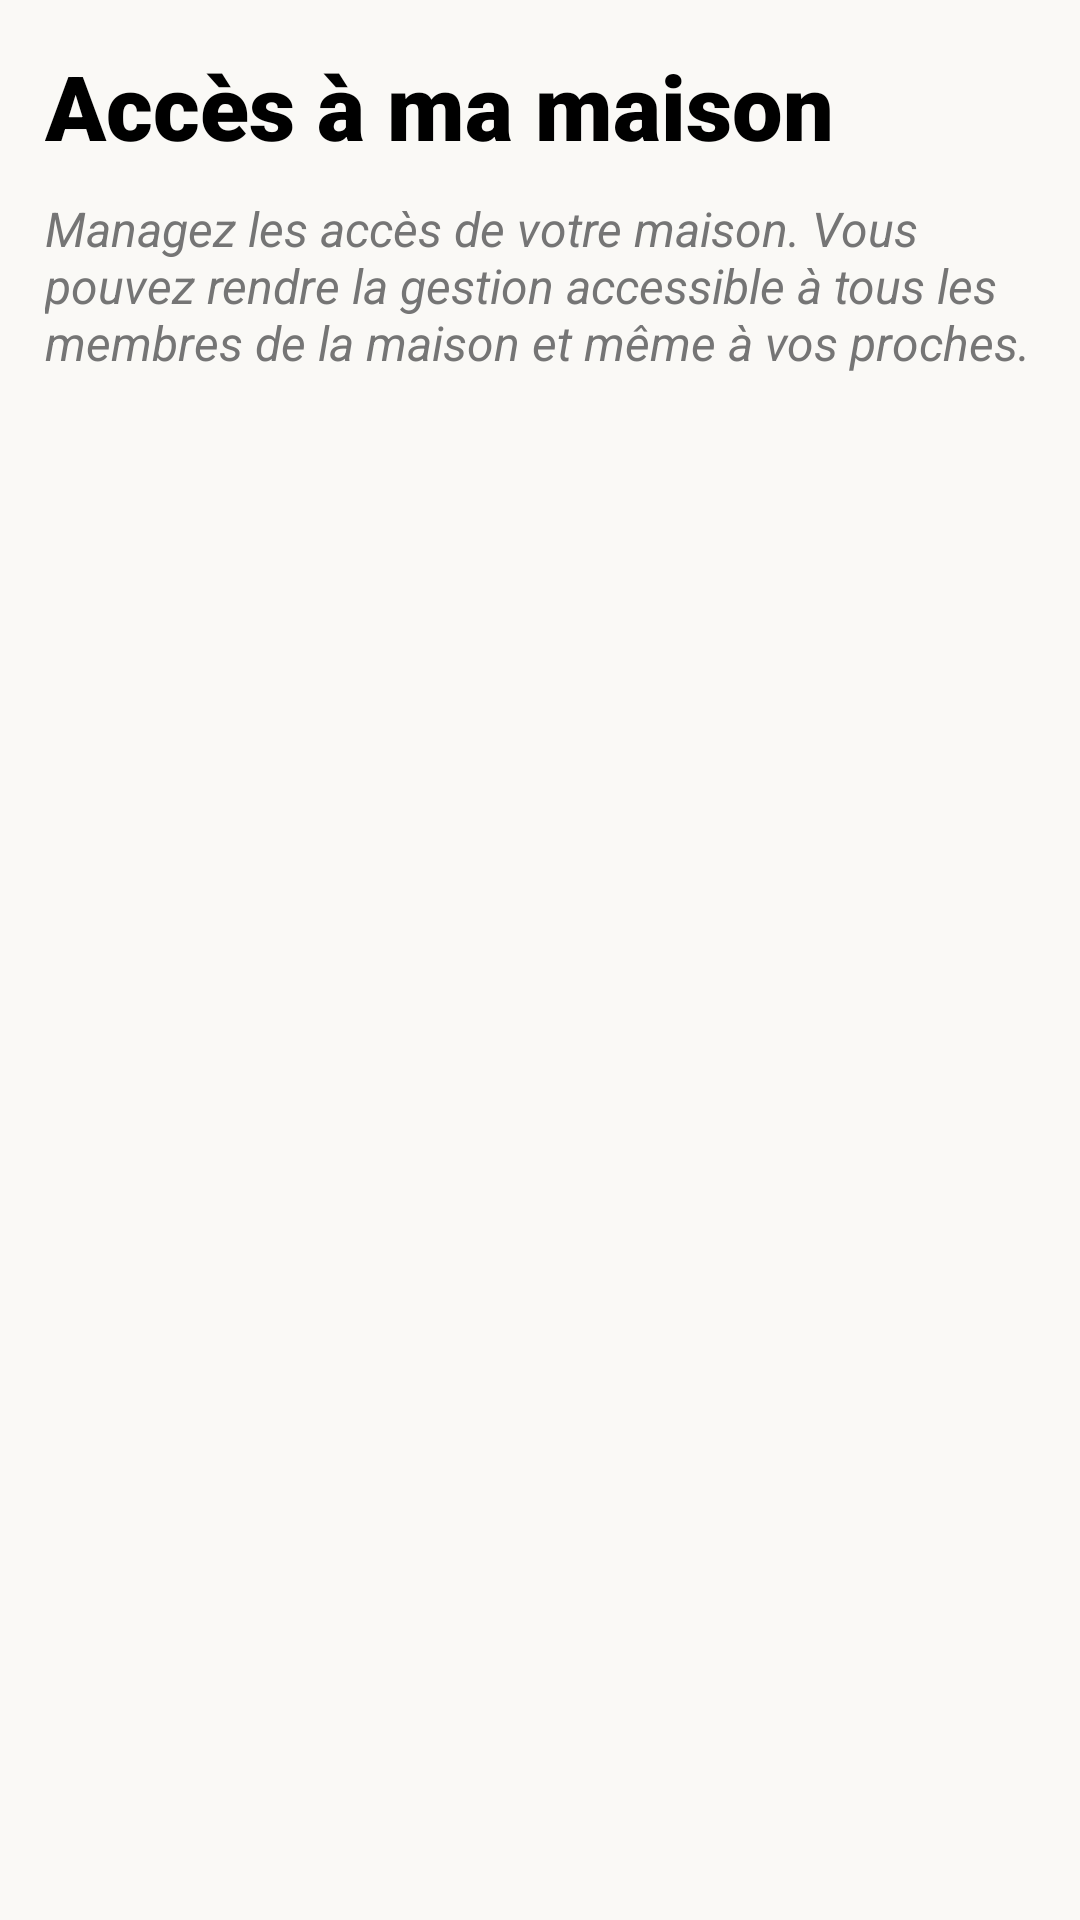

Layout XML and referenced resources for this Android screen:
<!-- AndroidManifest.xml: application theme Theme.Domotique_app -->
<!-- res/layout/fragment_home_activity_house_access.xml -->
<?xml version="1.0" encoding="utf-8"?>
<androidx.constraintlayout.widget.ConstraintLayout xmlns:android="http://schemas.android.com/apk/res/android"
    xmlns:app="http://schemas.android.com/apk/res-auto"
    xmlns:tools="http://schemas.android.com/tools"
    android:id="@+id/house_access_fragment"
    android:layout_width="match_parent"
    android:layout_height="match_parent"
    android:padding="15dp">

    <TextView
        android:id="@+id/access_fragment_title"
        style="@style/TextAppearance.DomotiqueApp.Auth.Title"
        android:layout_width="wrap_content"
        android:layout_height="wrap_content"
        android:text="@string/acces_fragment_title"
        app:layout_constraintStart_toStartOf="parent"
        app:layout_constraintTop_toTopOf="parent" />

    <TextView
        android:id="@+id/access_fragment_subTitle"
        android:layout_width="0dp"
        android:layout_height="wrap_content"
        android:layout_marginTop="10dp"
        android:text="@string/acces_house_subtitle"
        android:textAlignment="textStart"
        android:textColor="@color/gray_600"
        android:textSize="16sp"
        android:textStyle="italic"
        app:layout_constraintEnd_toEndOf="parent"
        app:layout_constraintStart_toStartOf="parent"
        app:layout_constraintTop_toBottomOf="@id/access_fragment_title" />


    <androidx.recyclerview.widget.RecyclerView
        android:id="@+id/house_access_list"
        android:layout_width="match_parent"
        android:layout_height="0dp"
        android:layout_marginTop="35dp"
        android:visibility="visible"
        app:layout_constraintEnd_toEndOf="parent"
        app:layout_constraintStart_toStartOf="parent"
        app:layout_constraintTop_toBottomOf="@id/access_fragment_subTitle" />


    <androidx.constraintlayout.widget.ConstraintLayout
        android:id="@+id/error_content"
        android:layout_width="match_parent"
        android:layout_height="0dp"
        android:layout_marginTop="60dp"
        android:layout_marginBottom="80dp"
        android:padding="30dp"
        android:visibility="gone"
        app:layout_constraintBottom_toBottomOf="parent"
        app:layout_constraintEnd_toEndOf="parent"
        app:layout_constraintStart_toStartOf="parent"
        app:layout_constraintTop_toBottomOf="@id/access_fragment_subTitle">

        <ImageView
            android:id="@+id/error_image"
            android:layout_width="260dp"
            android:layout_height="260dp"
            android:layout_marginTop="50dp"
            android:contentDescription="@string/image_description"
            android:scaleType="centerCrop"
            android:src="@drawable/img_00_internal_server_error_bro"
            app:layout_constraintEnd_toEndOf="parent"
            app:layout_constraintStart_toStartOf="parent"
            app:layout_constraintTop_toTopOf="parent" />

        <TextView
            android:id="@+id/error_text"
            android:layout_width="wrap_content"
            android:layout_height="wrap_content"
            android:layout_marginTop="30dp"
            android:textAlignment="center"
            android:textColor="@color/gray_800"
            android:textSize="20sp"
            android:textStyle="italic"
            app:layout_constraintEnd_toEndOf="parent"
            app:layout_constraintStart_toStartOf="parent"
            app:layout_constraintTop_toBottomOf="@id/error_image"
            tools:text="Une erreur interne s'est produite veuillez réessayer plus tard." />
    </androidx.constraintlayout.widget.ConstraintLayout>


    <androidx.constraintlayout.widget.ConstraintLayout
        android:id="@+id/no_centent_view"
        android:layout_width="match_parent"
        android:layout_height="0dp"
        android:layout_marginTop="70dp"
        android:paddingHorizontal="30dp"
        android:paddingVertical="15dp"
        android:visibility="gone"
        app:layout_constraintBottom_toBottomOf="parent"
        app:layout_constraintEnd_toEndOf="parent"
        app:layout_constraintStart_toStartOf="parent"
        app:layout_constraintTop_toBottomOf="@id/access_fragment_subTitle">

        <ImageView
            android:id="@+id/access_no_content_fragment_canvas"
            android:layout_width="300dp"
            android:layout_height="300dp"
            android:contentDescription="@string/image_description"
            android:scaleType="centerCrop"
            android:src="@drawable/blank_canvas_cuate"
            app:layout_constraintEnd_toEndOf="parent"
            app:layout_constraintStart_toStartOf="parent"
            app:layout_constraintTop_toTopOf="parent" />

        <Button
            android:id="@+id/add_access_button"
            style="@style/ButtonAppearance.DomotiqueApp.Button"
            android:layout_width="match_parent"
            android:layout_height="50dp"
            android:layout_marginTop="50dp"
            android:clickable="true"
            android:focusable="true"
            android:text="@string/house_access_fragment_no_content_add_access_btn"
            app:layout_constraintEnd_toEndOf="parent"
            app:layout_constraintStart_toStartOf="parent"
            app:layout_constraintTop_toBottomOf="@id/access_no_content_fragment_canvas" />
    </androidx.constraintlayout.widget.ConstraintLayout>


    <com.google.android.material.floatingactionbutton.FloatingActionButton
        android:id="@+id/floatingActionButton"
        android:layout_width="wrap_content"
        android:layout_height="wrap_content"
        android:backgroundTint="@color/orange_primary_400"
        android:clickable="true"
        android:contentDescription="@string/image_description"
        android:focusable="true"
        android:visibility="gone"
        app:layout_constraintBottom_toBottomOf="parent"
        app:layout_constraintEnd_toEndOf="parent"
        app:srcCompat="@android:drawable/ic_input_add"
        app:tint="@color/white" />
</androidx.constraintlayout.widget.ConstraintLayout>
<!-- resources referenced by this layout -->
<resources>
  <color name="gray_600">#757575</color>
  <color name="gray_800">#424242</color>
  <color name="orange_primary_400">#FFA726</color>
  <color name="white">#FFFFFFFF</color>
  <!-- drawable blank_canvas_cuate: vector/xml drawable (drawable, 42009 chars, omitted) -->
  <!-- drawable img_00_internal_server_error_bro: vector/xml drawable (drawable, 28815 chars, omitted) -->
  <string name="acces_fragment_title">Accès à ma maison</string>
  <string name="acces_house_subtitle">Managez les accès de votre maison. Vous pouvez rendre la gestion accessible à tous les membres de la maison et même à vos proches.</string>
  <string name="house_access_fragment_no_content_add_access_btn">Accorder un accès</string>
  <string name="image_description">Image Onboarding</string>
  <style name="ButtonAppearance.DomotiqueApp.Button" parent="Widget.Material3.Button">
          <item name="android:textColor">@color/white</item>
          <item name="android:textSize">@dimen/onboarding_button_textSize</item>
          <item name="android:textAlignment">center</item>
          <item name="android:fontFamily">sans-serif-medium</item>
      </style>
  <style name="TextAppearance.DomotiqueApp.Auth.Title" parent="TextAppearance.AppCompat">
          <item name="android:textStyle">bold</item>
          <item name="android:textColor">@color/black</item>
          <item name="android:textSize">@dimen/onboarding_title_textSize</item>
          <item name="android:textAlignment">center</item>
          <item name="android:fontFamily">sans-serif-black</item>
          <item name="android:lineSpacingMultiplier">1.1</item>
      </style>
  <style name="Theme.Domotique_app" parent="Base.Theme.Domotique_app" />
  <dimen name="onboarding_button_textSize">18sp</dimen>
  <color name="black">#FF000000</color>
  <dimen name="onboarding_title_textSize">30sp</dimen>
  <style name="Base.Theme.Domotique_app" parent="Theme.Material3.DayNight.NoActionBar">
          
          
          <item name="colorPrimary">@color/orange_primary_400</item>
          <item name="android:colorBackground">@color/base_color</item>
      </style>
  <color name="base_color">#FAF9F6</color>
</resources>
